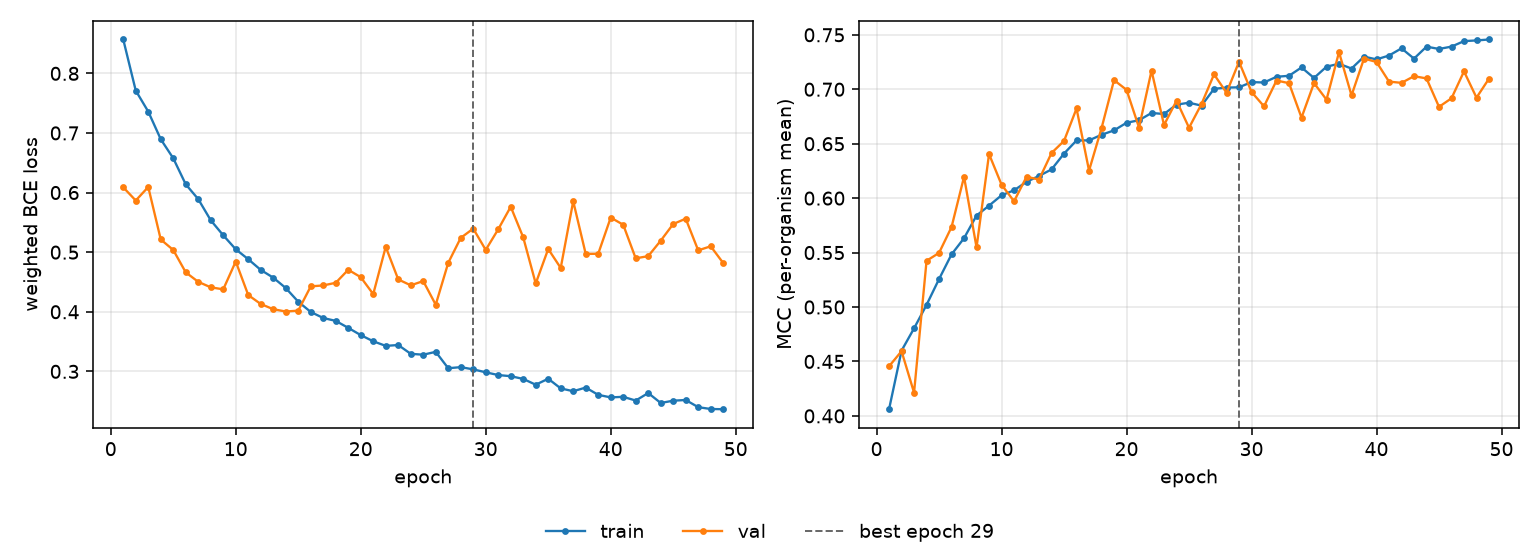

Source data for this figure (header and first rows):
epoch, tr_loss, vl_loss, tr_mcc, vl_mcc, is_best
1, 0.8568, 0.6088, 0.4061, 0.4456, False
2, 0.7711, 0.5866, 0.4599, 0.4594, False
3, 0.7358, 0.6094, 0.4804, 0.4213, False
4, 0.6895, 0.5213, 0.502, 0.5424, False
5, 0.6575, 0.5037, 0.5257, 0.5497, False
6, 0.6138, 0.4661, 0.5483, 0.5735, False
7, 0.589, 0.4502, 0.5632, 0.6196, False
8, 0.5535, 0.441, 0.584, 0.5547, False
9, 0.5283, 0.4377, 0.5931, 0.6405, False
10, 0.5049, 0.4844, 0.6026, 0.6124, False
11, 0.4882, 0.428, 0.6072, 0.5971, False
12, 0.4702, 0.413, 0.6149, 0.6196, False
13, 0.4572, 0.4043, 0.6204, 0.6171, False
14, 0.4399, 0.4004, 0.6264, 0.6415, False
15, 0.4169, 0.4019, 0.6409, 0.6526, False
16, 0.3997, 0.4426, 0.653, 0.6823, False
17, 0.3896, 0.4442, 0.653, 0.6253, False
18, 0.3847, 0.4486, 0.6582, 0.6642, False
19, 0.373, 0.4705, 0.6622, 0.7084, False
20, 0.3609, 0.4581, 0.6692, 0.6995, False
21, 0.3505, 0.4296, 0.6716, 0.6648, False
22, 0.3428, 0.5089, 0.6782, 0.7171, False
23, 0.3442, 0.4543, 0.6773, 0.6671, False
24, 0.3295, 0.4444, 0.6859, 0.6895, False
25, 0.328, 0.4515, 0.6876, 0.6646, False
26, 0.3328, 0.4119, 0.6849, 0.6865, False
27, 0.3053, 0.4821, 0.7004, 0.7137, False
28, 0.3071, 0.524, 0.7015, 0.6968, False
29, 0.3034, 0.5395, 0.7018, 0.7252, True
30, 0.2985, 0.5038, 0.7066, 0.6975, False
31, 0.2939, 0.5384, 0.7062, 0.6843, False
32, 0.2919, 0.5762, 0.7115, 0.708, False
33, 0.2874, 0.5248, 0.7124, 0.7056, False
34, 0.2776, 0.4475, 0.72, 0.674, False
35, 0.2877, 0.5053, 0.7104, 0.7057, False
36, 0.2714, 0.4735, 0.7207, 0.6905, False
37, 0.2667, 0.5854, 0.7234, 0.7341, False
38, 0.2728, 0.4971, 0.719, 0.6943, False
39, 0.2606, 0.4973, 0.73, 0.7282, False
40, 0.2564, 0.558, 0.7274, 0.725, False
41, 0.2573, 0.546, 0.731, 0.707, False
42, 0.2511, 0.4897, 0.7376, 0.7059, False
43, 0.2637, 0.4934, 0.7281, 0.712, False
44, 0.247, 0.5193, 0.7391, 0.71, False
45, 0.2508, 0.5472, 0.737, 0.6838, False
46, 0.252, 0.5562, 0.7392, 0.6917, False
47, 0.24, 0.503, 0.7442, 0.7164, False
48, 0.2369, 0.5099, 0.7448, 0.6923, False
49, 0.2365, 0.4818, 0.7457, 0.7098, False
